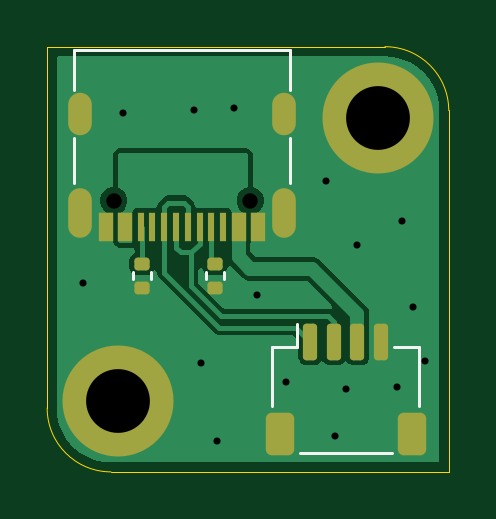
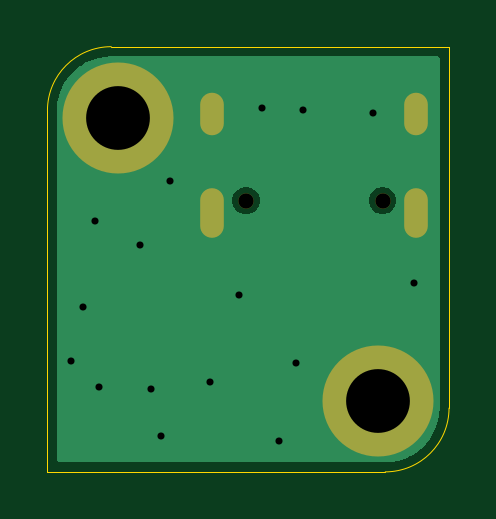
Circuit board: 9 layer files. Board 17.0 x 18.0 mm.
- bottom_copper: USBCAdapter-CuBottom.gbr (5519 bytes)
- top_copper: USBCAdapter-CuTop.gbr (18560 bytes)
- outline: USBCAdapter-EdgeCuts.gbr (1015 bytes)
- bottom_mask: USBCAdapter-MaskBottom.gbr (831 bytes)
- top_mask: USBCAdapter-MaskTop.gbr (2390 bytes)
- drill: USBCAdapter-NPTH.drl (362 bytes)
- drill: USBCAdapter-PTH.drl (924 bytes)
- bottom_silk: USBCAdapter-SilkBottom.gbr (841 bytes)
- top_silk: USBCAdapter-SilkTop.gbr (3266 bytes)

=== bottom_copper: USBCAdapter-CuBottom.gbr ===
%TF.GenerationSoftware,KiCad,Pcbnew,9.0.1*%
%TF.CreationDate,2025-11-25T19:28:09-05:00*%
%TF.ProjectId,USBCAdapter,55534243-4164-4617-9074-65722e6b6963,rev?*%
%TF.SameCoordinates,Original*%
%TF.FileFunction,Copper,L2,Bot*%
%TF.FilePolarity,Positive*%
%FSLAX46Y46*%
G04 Gerber Fmt 4.6, Leading zero omitted, Abs format (unit mm)*
G04 Created by KiCad (PCBNEW 9.0.1) date 2025-11-25 19:28:09*
%MOMM*%
%LPD*%
G01*
G04 APERTURE LIST*
%TA.AperFunction,ComponentPad*%
%ADD10C,4.700000*%
%TD*%
%TA.AperFunction,HeatsinkPad*%
%ADD11O,1.000000X2.100000*%
%TD*%
%TA.AperFunction,HeatsinkPad*%
%ADD12O,1.000000X1.800000*%
%TD*%
%TA.AperFunction,ViaPad*%
%ADD13C,0.500000*%
%TD*%
G04 APERTURE END LIST*
D10*
%TO.P,H2,1,1*%
%TO.N,GND*%
X56000000Y-55000000D03*
%TD*%
D11*
%TO.P,J1,S1,SHIELD*%
%TO.N,GND*%
X63026461Y-47039823D03*
D12*
X63026461Y-42839823D03*
D11*
X54386461Y-47039823D03*
D12*
X54386461Y-42839823D03*
%TD*%
D10*
%TO.P,H1,1,1*%
%TO.N,GND*%
X67000000Y-43000000D03*
%TD*%
D13*
%TO.N,GND*%
X68500000Y-51000000D03*
X63100000Y-54200000D03*
X69000000Y-53300000D03*
X60900000Y-42600000D03*
X65637002Y-54506186D03*
X66100000Y-48400000D03*
X60200000Y-56700000D03*
X54500000Y-50000000D03*
X59200000Y-42700000D03*
X64800000Y-45700000D03*
X68000000Y-47400000D03*
X56200000Y-42800000D03*
X61900000Y-50500000D03*
X67800000Y-54400000D03*
X65200000Y-56500000D03*
X59500000Y-53400000D03*
%TD*%
%TA.AperFunction,Conductor*%
%TO.N,GND*%
G36*
X67302992Y-40400681D02*
G01*
X67571202Y-40416904D01*
X67583057Y-40418344D01*
X67844418Y-40466240D01*
X67856019Y-40469099D01*
X68109702Y-40548150D01*
X68120865Y-40552383D01*
X68363170Y-40661436D01*
X68373756Y-40666992D01*
X68601142Y-40804452D01*
X68610980Y-40811243D01*
X68820131Y-40975102D01*
X68829080Y-40983029D01*
X69016970Y-41170919D01*
X69024897Y-41179868D01*
X69188756Y-41389019D01*
X69195547Y-41398857D01*
X69333007Y-41626243D01*
X69338563Y-41636829D01*
X69447613Y-41879127D01*
X69451852Y-41890305D01*
X69530899Y-42143977D01*
X69533760Y-42155585D01*
X69581654Y-42416935D01*
X69583095Y-42428802D01*
X69599319Y-42697006D01*
X69599500Y-42702984D01*
X69599500Y-57500500D01*
X69580593Y-57558691D01*
X69531093Y-57594655D01*
X69500500Y-57599500D01*
X55702985Y-57599500D01*
X55697008Y-57599319D01*
X55674689Y-57597969D01*
X55428802Y-57583095D01*
X55416935Y-57581654D01*
X55155585Y-57533760D01*
X55143977Y-57530899D01*
X54890305Y-57451852D01*
X54879127Y-57447613D01*
X54636829Y-57338563D01*
X54626243Y-57333007D01*
X54398857Y-57195547D01*
X54389019Y-57188756D01*
X54179868Y-57024897D01*
X54170919Y-57016970D01*
X53983029Y-56829080D01*
X53975102Y-56820131D01*
X53811243Y-56610980D01*
X53804452Y-56601142D01*
X53666992Y-56373756D01*
X53661436Y-56363170D01*
X53552386Y-56120872D01*
X53548150Y-56109702D01*
X53469099Y-55856019D01*
X53466239Y-55844414D01*
X53418345Y-55583064D01*
X53416904Y-55571196D01*
X53400681Y-55302992D01*
X53400500Y-55297015D01*
X53400500Y-46444057D01*
X55240961Y-46444057D01*
X55240961Y-46595589D01*
X55275547Y-46724670D01*
X55280181Y-46741962D01*
X55355942Y-46873183D01*
X55355944Y-46873185D01*
X55355946Y-46873188D01*
X55463096Y-46980338D01*
X55463098Y-46980339D01*
X55463100Y-46980341D01*
X55594322Y-47056102D01*
X55594320Y-47056102D01*
X55594324Y-47056103D01*
X55594326Y-47056104D01*
X55740695Y-47095323D01*
X55740697Y-47095323D01*
X55892225Y-47095323D01*
X55892227Y-47095323D01*
X56038596Y-47056104D01*
X56038598Y-47056102D01*
X56038600Y-47056102D01*
X56169821Y-46980341D01*
X56169821Y-46980340D01*
X56169826Y-46980338D01*
X56276976Y-46873188D01*
X56352742Y-46741958D01*
X56391961Y-46595589D01*
X56391961Y-46444057D01*
X61020961Y-46444057D01*
X61020961Y-46595589D01*
X61055547Y-46724670D01*
X61060181Y-46741962D01*
X61135942Y-46873183D01*
X61135944Y-46873185D01*
X61135946Y-46873188D01*
X61243096Y-46980338D01*
X61243098Y-46980339D01*
X61243100Y-46980341D01*
X61374322Y-47056102D01*
X61374320Y-47056102D01*
X61374324Y-47056103D01*
X61374326Y-47056104D01*
X61520695Y-47095323D01*
X61520697Y-47095323D01*
X61672225Y-47095323D01*
X61672227Y-47095323D01*
X61818596Y-47056104D01*
X61818598Y-47056102D01*
X61818600Y-47056102D01*
X61949821Y-46980341D01*
X61949821Y-46980340D01*
X61949826Y-46980338D01*
X62056976Y-46873188D01*
X62132742Y-46741958D01*
X62171961Y-46595589D01*
X62171961Y-46444057D01*
X62132742Y-46297688D01*
X62132740Y-46297685D01*
X62132740Y-46297683D01*
X62056979Y-46166462D01*
X62056977Y-46166460D01*
X62056976Y-46166458D01*
X61949826Y-46059308D01*
X61949823Y-46059306D01*
X61949821Y-46059304D01*
X61818599Y-45983543D01*
X61818601Y-45983543D01*
X61761808Y-45968326D01*
X61672227Y-45944323D01*
X61520695Y-45944323D01*
X61431113Y-45968326D01*
X61374321Y-45983543D01*
X61243100Y-46059304D01*
X61135942Y-46166462D01*
X61060181Y-46297683D01*
X61060180Y-46297688D01*
X61020961Y-46444057D01*
X56391961Y-46444057D01*
X56352742Y-46297688D01*
X56352740Y-46297685D01*
X56352740Y-46297683D01*
X56276979Y-46166462D01*
X56276977Y-46166460D01*
X56276976Y-46166458D01*
X56169826Y-46059308D01*
X56169823Y-46059306D01*
X56169821Y-46059304D01*
X56038599Y-45983543D01*
X56038601Y-45983543D01*
X55981808Y-45968326D01*
X55892227Y-45944323D01*
X55740695Y-45944323D01*
X55651113Y-45968326D01*
X55594321Y-45983543D01*
X55463100Y-46059304D01*
X55355942Y-46166462D01*
X55280181Y-46297683D01*
X55280180Y-46297688D01*
X55240961Y-46444057D01*
X53400500Y-46444057D01*
X53400500Y-40499500D01*
X53419407Y-40441309D01*
X53468907Y-40405345D01*
X53499500Y-40400500D01*
X55647273Y-40400500D01*
X67242417Y-40400500D01*
X67297015Y-40400500D01*
X67302992Y-40400681D01*
G37*
%TD.AperFunction*%
%TD*%
M02*

=== top_copper: USBCAdapter-CuTop.gbr (18560 bytes, source omitted) ===
=== outline: USBCAdapter-EdgeCuts.gbr ===
%TF.GenerationSoftware,KiCad,Pcbnew,9.0.1*%
%TF.CreationDate,2025-11-25T19:28:09-05:00*%
%TF.ProjectId,USBCAdapter,55534243-4164-4617-9074-65722e6b6963,rev?*%
%TF.SameCoordinates,Original*%
%TF.FileFunction,Profile,NP*%
%FSLAX46Y46*%
G04 Gerber Fmt 4.6, Leading zero omitted, Abs format (unit mm)*
G04 Created by KiCad (PCBNEW 9.0.1) date 2025-11-25 19:28:09*
%MOMM*%
%LPD*%
G01*
G04 APERTURE LIST*
%TA.AperFunction,Profile*%
%ADD10C,0.050000*%
%TD*%
G04 APERTURE END LIST*
D10*
X55700000Y-40000000D02*
X67300000Y-40000000D01*
X70000000Y-58000000D02*
X67300000Y-58000000D01*
X70000000Y-42700000D02*
X70000000Y-55300000D01*
X70000000Y-55300000D02*
X70000000Y-58000000D01*
X53000000Y-55300000D02*
X53000000Y-42700000D01*
X53000000Y-42700000D02*
X53000000Y-40000000D01*
X55700000Y-40000000D02*
X53000000Y-40000000D01*
X67300000Y-58000000D02*
X55700000Y-58000000D01*
X67300000Y-40000000D02*
G75*
G02*
X70000000Y-42700000I0J-2700000D01*
G01*
X55700000Y-58000000D02*
G75*
G02*
X53000000Y-55300000I0J2700000D01*
G01*
M02*

=== bottom_mask: USBCAdapter-MaskBottom.gbr ===
%TF.GenerationSoftware,KiCad,Pcbnew,9.0.1*%
%TF.CreationDate,2025-11-25T19:28:09-05:00*%
%TF.ProjectId,USBCAdapter,55534243-4164-4617-9074-65722e6b6963,rev?*%
%TF.SameCoordinates,Original*%
%TF.FileFunction,Soldermask,Bot*%
%TF.FilePolarity,Negative*%
%FSLAX46Y46*%
G04 Gerber Fmt 4.6, Leading zero omitted, Abs format (unit mm)*
G04 Created by KiCad (PCBNEW 9.0.1) date 2025-11-25 19:28:09*
%MOMM*%
%LPD*%
G01*
G04 APERTURE LIST*
%ADD10C,4.700000*%
%ADD11C,0.650000*%
%ADD12O,1.000000X2.100000*%
%ADD13O,1.000000X1.800000*%
G04 APERTURE END LIST*
D10*
%TO.C,H2*%
X56000000Y-55000000D03*
%TD*%
D11*
%TO.C,J1*%
X61596461Y-46519823D03*
X55816461Y-46519823D03*
D12*
X63026461Y-47039823D03*
D13*
X63026461Y-42839823D03*
D12*
X54386461Y-47039823D03*
D13*
X54386461Y-42839823D03*
%TD*%
D10*
%TO.C,H1*%
X67000000Y-43000000D03*
%TD*%
M02*

=== top_mask: USBCAdapter-MaskTop.gbr (2390 bytes, source withheld) ===
=== drill: USBCAdapter-NPTH.drl ===
M48
; DRILL file {KiCad 9.0.1} date 2025-11-25T19:28:09-0500
; FORMAT={-:-/ absolute / inch / decimal}
; #@! TF.CreationDate,2025-11-25T19:28:09-05:00
; #@! TF.GenerationSoftware,Kicad,Pcbnew,9.0.1
; #@! TF.FileFunction,NonPlated,1,2,NPTH
FMAT,2
INCH
; #@! TA.AperFunction,NonPlated,NPTH,ComponentDrill
T1C0.0256
%
G90
G05
T1
X2.1975Y-1.8315
X2.4251Y-1.8315
M30

=== drill: USBCAdapter-PTH.drl ===
M48
; DRILL file {KiCad 9.0.1} date 2025-11-25T19:28:09-0500
; FORMAT={-:-/ absolute / inch / decimal}
; #@! TF.CreationDate,2025-11-25T19:28:09-05:00
; #@! TF.GenerationSoftware,Kicad,Pcbnew,9.0.1
; #@! TF.FileFunction,Plated,1,2,PTH
FMAT,2
INCH
; #@! TA.AperFunction,Plated,PTH,ViaDrill
T1C0.0118
; #@! TA.AperFunction,Plated,PTH,ComponentDrill
T2C0.0236
; #@! TA.AperFunction,Plated,PTH,ComponentDrill
T3C0.1063
%
G90
G05
T1
X2.1457Y-1.9685
X2.2126Y-1.685
X2.3307Y-1.6811
X2.3425Y-2.1024
X2.3701Y-2.2323
X2.3976Y-1.6772
X2.437Y-1.9882
X2.4843Y-2.1339
X2.5512Y-1.7992
X2.5669Y-2.2244
X2.5841Y-2.1459
X2.6024Y-1.9055
X2.6693Y-2.1417
X2.6772Y-1.8661
X2.6969Y-2.0079
X2.7165Y-2.0984
T3
X2.2047Y-2.1654
X2.6378Y-1.6929
T2
G00X2.1412Y-1.7024
M15
G01X2.1412Y-1.6709
M16
G05
G00X2.1412Y-1.8736
M15
G01X2.1412Y-1.8303
M16
G05
G00X2.4814Y-1.7024
M15
G01X2.4814Y-1.6709
M16
G05
G00X2.4814Y-1.8736
M15
G01X2.4814Y-1.8303
M16
G05
M30

=== bottom_silk: USBCAdapter-SilkBottom.gbr ===
%TF.GenerationSoftware,KiCad,Pcbnew,9.0.1*%
%TF.CreationDate,2025-11-25T19:28:09-05:00*%
%TF.ProjectId,USBCAdapter,55534243-4164-4617-9074-65722e6b6963,rev?*%
%TF.SameCoordinates,Original*%
%TF.FileFunction,Legend,Bot*%
%TF.FilePolarity,Positive*%
%FSLAX46Y46*%
G04 Gerber Fmt 4.6, Leading zero omitted, Abs format (unit mm)*
G04 Created by KiCad (PCBNEW 9.0.1) date 2025-11-25 19:28:09*
%MOMM*%
%LPD*%
G01*
G04 APERTURE LIST*
%ADD10C,4.700000*%
%ADD11C,0.650000*%
%ADD12O,1.000000X2.100000*%
%ADD13O,1.000000X1.800000*%
G04 APERTURE END LIST*
%LPC*%
D10*
%TO.C,H2*%
X56000000Y-55000000D03*
%TD*%
D11*
%TO.C,J1*%
X61596461Y-46519823D03*
X55816461Y-46519823D03*
D12*
X63026461Y-47039823D03*
D13*
X63026461Y-42839823D03*
D12*
X54386461Y-47039823D03*
D13*
X54386461Y-42839823D03*
%TD*%
D10*
%TO.C,H1*%
X67000000Y-43000000D03*
%TD*%
%LPD*%
M02*

=== top_silk: USBCAdapter-SilkTop.gbr (3266 bytes, source withheld) ===
